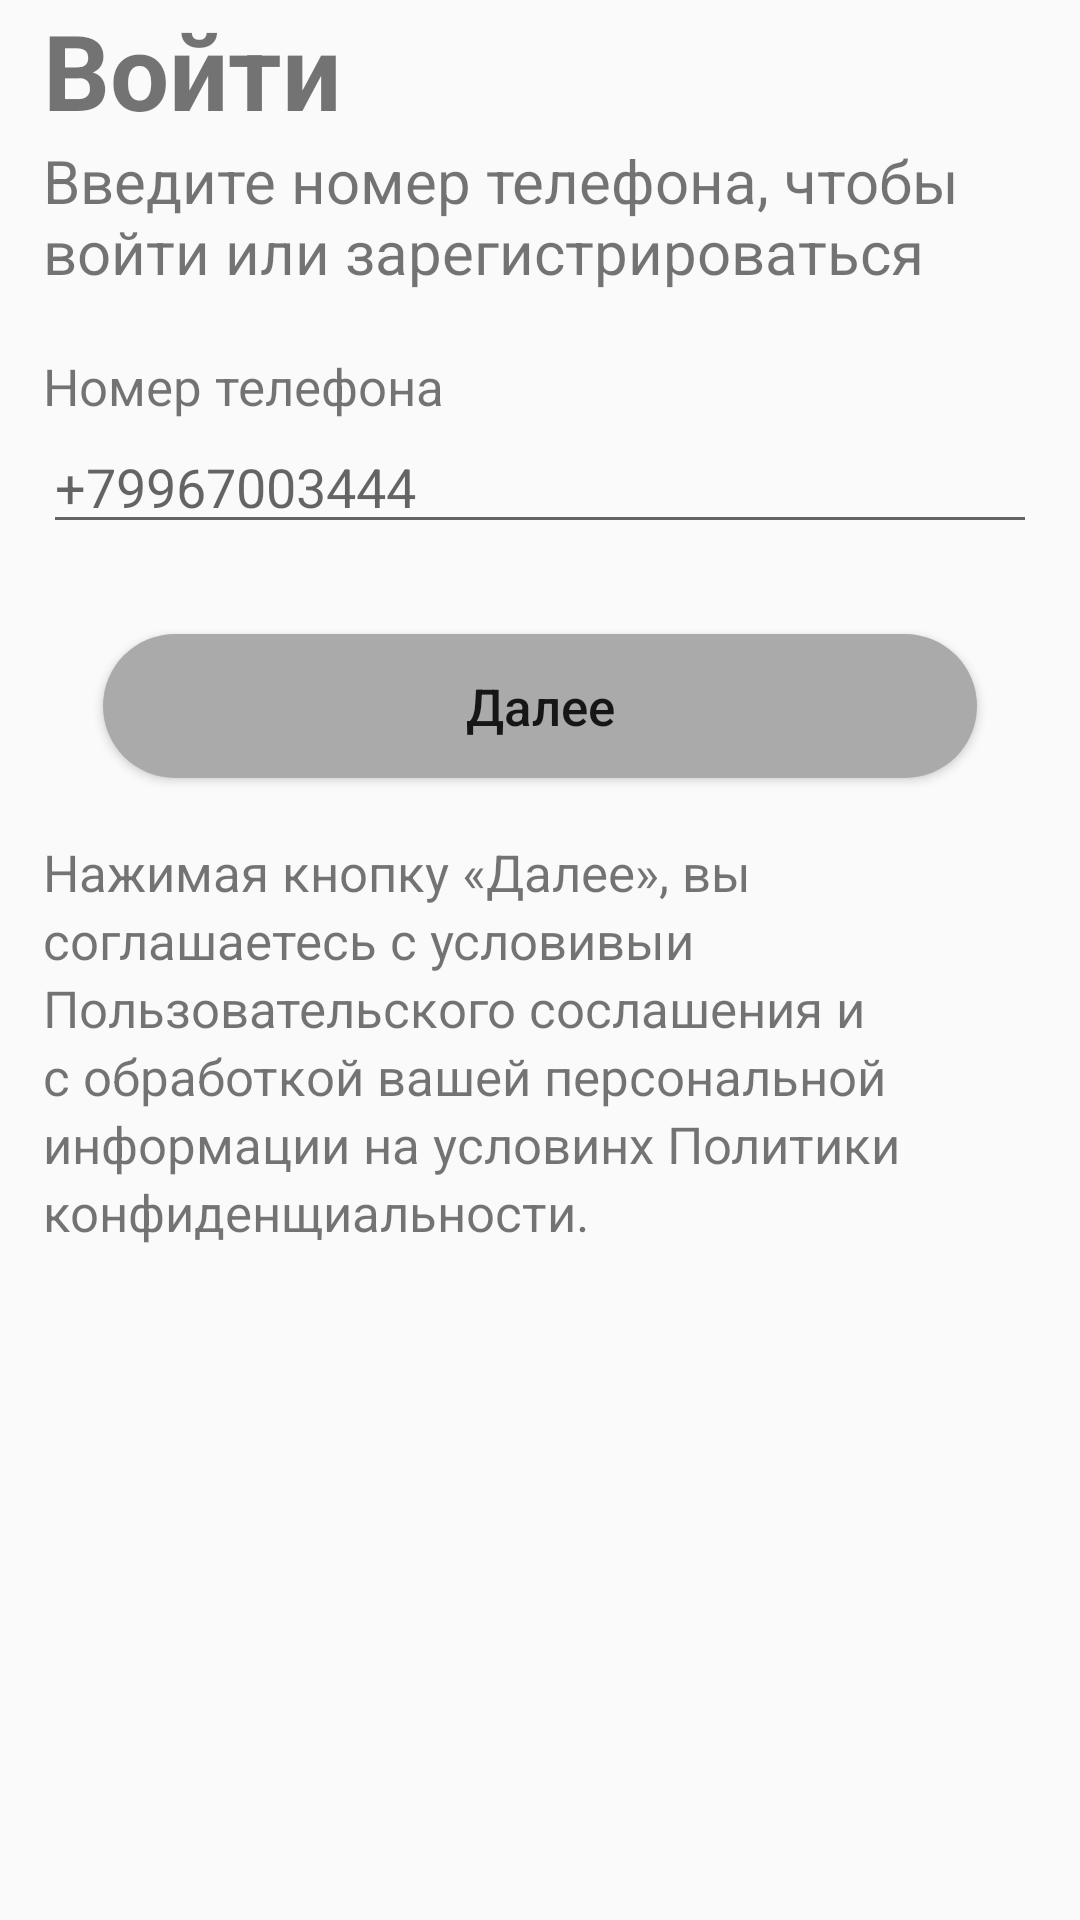

The Android layout XML behind this screen, and the referenced resources:
<!-- AndroidManifest.xml: application theme Theme.MobileClient -->
<!-- res/layout/fragment_authorization.xml -->
<?xml version="1.0" encoding="utf-8"?>
<FrameLayout xmlns:android="http://schemas.android.com/apk/res/android"
    xmlns:app="http://schemas.android.com/apk/res-auto"
    xmlns:tools="http://schemas.android.com/tools"
    android:layout_width="match_parent"
    android:layout_height="match_parent"
    tools:context=".presentation.AuthorizationFragment">

    <androidx.constraintlayout.widget.ConstraintLayout

        android:layout_width="match_parent"
        android:layout_height="match_parent">

        <TextView
            android:id="@+id/enter"
            android:layout_width="0dp"
            android:layout_height="wrap_content"
            android:text="@string/enter"
            android:textSize="35sp"
            android:textStyle="bold"
            app:layout_constraintLeft_toRightOf="@+id/guidelineLeft"
            app:layout_constraintTop_toTopOf="parent" />

        <TextView
            android:id="@+id/text_1"
            android:layout_width="0dp"
            android:layout_height="wrap_content"
            android:text="@string/authorization_text_1"
            android:textSize="20sp"
            app:layout_constrainedHeight="true"
            app:layout_constrainedWidth="true"
            app:layout_constraintLeft_toRightOf="@+id/guidelineLeft"
            app:layout_constraintRight_toLeftOf="@id/guidelineRight"
            app:layout_constraintTop_toBottomOf="@id/enter" />

        <TextView
            android:id="@+id/text_2"
            android:layout_width="0dp"
            android:layout_height="wrap_content"
            android:layout_marginTop="20sp"
            android:text="@string/authorization_text_2"
            android:textSize="17sp"
            app:layout_constraintLeft_toRightOf="@+id/guidelineLeft"
            app:layout_constraintTop_toBottomOf="@id/text_1" />

        <LinearLayout
            android:id="@+id/linerLay"
            android:layout_width="0dp"
            android:layout_height="wrap_content"
            app:layout_constraintEnd_toEndOf="@id/guidelineRight"
            app:layout_constraintStart_toStartOf="@id/guidelineLeft"
            app:layout_constraintTop_toBottomOf="@id/text_2">

            <EditText
                android:id="@+id/input_number"
                android:layout_width="match_parent"
                android:layout_height="wrap_content"
                android:hint="@string/number_phone"
                android:inputType="number|phone"
                android:selectAllOnFocus="true"
                android:stretchColumns="1" />
        </LinearLayout>
        <TextView
            android:id="@+id/text_error"
            android:visibility="gone"
            android:layout_width="0dp"
            android:layout_height="wrap_content"
            android:text="@string/error"
            android:textSize="17sp"
            android:textColor="@color/red"
            app:layout_constraintLeft_toRightOf="@+id/guidelineLeft"
            app:layout_constraintTop_toBottomOf="@id/linerLay" />

        <Button
            android:id="@+id/button"
            style="@style/MyStyle.ButtonMain"
            android:layout_width="0dp"
            android:layout_height="wrap_content"
            android:layout_marginTop="30sp"
            android:layout_marginStart="20sp"
            android:layout_marginEnd="20sp"
            android:text="@string/further"
            android:textAllCaps="false"
            android:textSize="17sp"
            app:layout_constraintEnd_toStartOf="@id/guidelineRight"
            app:layout_constraintStart_toStartOf="@id/guidelineLeft"
            app:layout_constraintTop_toBottomOf="@id/linerLay" />

        <TextView
            android:id="@+id/text_3"
            android:layout_width="0dp"
            android:layout_height="wrap_content"
            android:layout_marginTop="20sp"
            android:lineSpacingExtra="3dp"
            android:text="@string/user_agreement"
            android:textSize="17sp"
            app:layout_constrainedHeight="true"
            app:layout_constrainedWidth="true"
            app:layout_constraintLeft_toRightOf="@+id/guidelineLeft"
            app:layout_constraintRight_toLeftOf="@id/guidelineRight"
            app:layout_constraintTop_toBottomOf="@+id/button" />


        <androidx.constraintlayout.widget.Guideline
            android:id="@+id/guidelineLeft"
            android:layout_width="wrap_content"
            android:layout_height="wrap_content"
            android:orientation="vertical"
            app:layout_constraintGuide_percent="0.04" />

        <androidx.constraintlayout.widget.Guideline
            android:id="@+id/guidelineRight"
            android:layout_width="wrap_content"
            android:layout_height="wrap_content"
            android:orientation="vertical"
            app:layout_constraintGuide_percent="0.96" />

        <ProgressBar
            android:id="@+id/progressBar"
            style="?android:attr/progressBarStyle"
            android:layout_width="wrap_content"
            android:layout_height="wrap_content"
            android:visibility="gone"
            app:layout_constraintBottom_toBottomOf="parent"
            app:layout_constraintEnd_toEndOf="parent"
            app:layout_constraintStart_toStartOf="parent"
            app:layout_constraintTop_toTopOf="parent" />

    </androidx.constraintlayout.widget.ConstraintLayout>

</FrameLayout>
<!-- resources referenced by this layout -->
<resources>
  <color name="red">#FF0000</color>
  <string name="authorization_text_1">Введите номер телефона, чтобы войти или зарегистрироваться</string>
  <string name="authorization_text_2">Номер телефона</string>
  <string name="enter">Войти</string>
  <string name="error">Ошибка, возможно проблема частых запросов </string>
  <string name="further">Далее</string>
  <string name="number_phone">+79967003444</string>
  <string name="user_agreement">Нажимая кнопку «Далее», вы соглашаетесь с условивыи Пользовательского сослашения и с обработкой вашей персональной информации на условинх Политики конфиденщиальности.</string>
  <style name="MyStyle.ButtonMain">
          <item name="android:background">@drawable/button_main</item>
      </style>
  <style name="Theme.MobileClient" parent="Theme.AppCompat.Light.NoActionBar">
          
          <item name="colorPrimary">@color/white</item>
          <item name="colorPrimaryVariant">@color/white</item>
          <item name="colorOnPrimary">@color/white</item>
          
          <item name="colorSecondary">@color/teal_200</item>
          <item name="colorSecondaryVariant">@color/teal_700</item>
          <item name="colorOnSecondary">@color/black</item>
          
          <item name="android:statusBarColor" tools:targetApi="l">?attr/colorPrimaryVariant</item>
          
      </style>
  <!-- drawable button_main (drawable) -->
  <?xml version="1.0" encoding="utf-8"?>
  <selector xmlns:android="http://schemas.android.com/apk/res/android">
      <item android:drawable="@drawable/rounded_button"/>
      <item android:state_pressed="true"
          android:drawable="@drawable/rounded_button"/>
  </selector>
  <color name="white">#FFFFFFFF</color>
  <color name="teal_200">#FF03DAC5</color>
  <color name="teal_700">#FF018786</color>
  <color name="black">#FF000000</color>
  <!-- drawable rounded_button (drawable) -->
  <?xml version="1.0" encoding="utf-8"?>
  <shape xmlns:android="http://schemas.android.com/apk/res/android" android:shape="rectangle" >
      <corners
          android:radius="100dp"
          />
      <gradient
          android:angle="45"
          android:centerX="35%"
          android:centerColor="#AAAAAA"
          android:startColor="#AAAAAA"
          android:endColor="#AAAAAA"
          android:type="linear"
          />
      <padding
          android:left="0dp"
          android:top="0dp"
          android:right="0dp"
          android:bottom="0dp"
          />
  
  </shape>
</resources>
